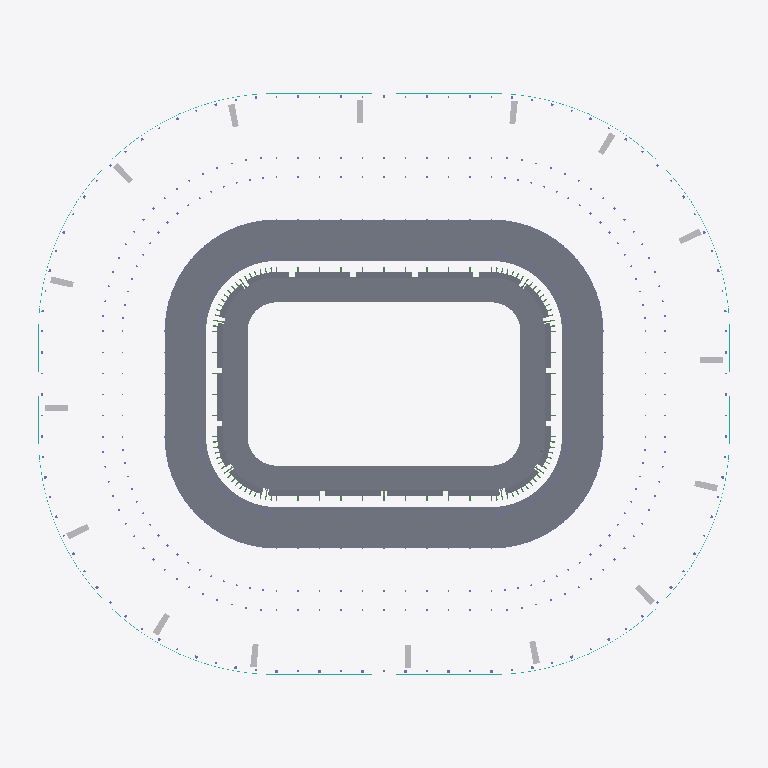
Plan cut of the same IFC building model at storey 'Lower bowl concourse' (level 5.51 m, cut at 6.91 m), seen from above with north up, elements coloured by IFC class: 48 other elements (light grey), 9 slabs (grey), 1 curtain wall (teal). Cut surfaces are drawn darker.
Extent 343.2 m × 290.2 m × 69.4 m (x, y, z). Storeys (6): Field level at 0.00 m; Lower bowl concourse at 5.51 m; Lower suite level at 17.53 m; Club level concourse at 25.77 m; Upper suite level at 30.97 m; Upper bowl concourse at 39.73 m. Elements (1272): 510 IfcColumn, 319 IfcLightFixture, 306 IfcBeam, 54 IfcBuildingElementProxy, 43 IfcAudioVisualAppliance, 35 IfcSlab, 2 IfcMember, 1 IfcCovering, 1 IfcCurtainWall, 1 IfcRoof.

HEADER;
FILE_DESCRIPTION(('ViewDefinition [DesignTransferView_V1.0]'),'2;1');
FILE_NAME('Compact enclosed NFL bowl (Allegiant-inspired).ifc','2026-01-01T00:00:00',(''),(''),'MANICAI 0.6.0','MANICAI 0.6.0','');
FILE_SCHEMA(('IFC4'));
ENDSEC;
DATA;
#11=IFCPROJECT('2uWd0r4qUIFnnaNgpzX1jI',$,'Compact enclosed NFL bowl (Allegiant-inspired)','Generated by MANICAI — a conceptual design, not a construction document',$,'Compact enclosed NFL bowl (Allegiant-inspired)','Concept',(#4),#10);
#13=IFCSITE('3lPyuvOpKjY1NG2zBEwnhx',$,'Site',$,$,#12,$,$,.ELEMENT.,(36,6,0,0),(-115,-12,0,0),$,$,$);
#15=IFCBUILDING('3zHZZLrINGXjmVevhFItSg',$,'Compact enclosed NFL bowl (Allegiant-inspired)','Stadium (conceptual)',$,#14,$,$,.ELEMENT.,$,$,$);
#20=IFCBUILDINGSTOREY('0YTpHXom0mWORXqNH4tOi5',$,'Field level',$,$,#19,$,$,.ELEMENT.,0.0);
#26=IFCBUILDINGSTOREY('3VddNwbfWUCjBRGw1EKl3c',$,'Lower bowl concourse',$,$,#25,$,$,.ELEMENT.,5510.0);
#33=IFCBUILDINGSTOREY('3gatzGAf9PAs_7gK20gV5d',$,'Lower suite level',$,$,#32,$,$,.ELEMENT.,17530.0);
#40=IFCBUILDINGSTOREY('2t1smS9IIrHFPGX7weCxRo',$,'Club level concourse',$,$,#39,$,$,.ELEMENT.,25770.0);
#47=IFCBUILDINGSTOREY('1U4hxP6RUJ8Wg6FnRV1CEy',$,'Upper suite level',$,$,#46,$,$,.ELEMENT.,30970.0);
#54=IFCBUILDINGSTOREY('2fTp8xMPEvqAOB_H8K7Vps',$,'Upper bowl concourse',$,$,#53,$,$,.ELEMENT.,39730.0);
#578=IFCSLAB('3m5Hdn5Fo3JIc2i_ivo4ua',$,'Lower bowl concourse','Generic parametric element (conceptual size)',$,#22,#577,'CONC.T1',.FLOOR.);
#289=IFCSLAB('3mmLL7xiU2AxAOMmf0N6ZI',$,'Lower bowl terrace S','Generic parametric element (conceptual size)','Seating terrace',#22,#288,'TERRACE.T1.S',.USERDEFINED.);
#221=IFCSLAB('10tPsZ$hRWbd5Rw1oV_mwM',$,'Lower bowl terrace N','Generic parametric element (conceptual size)','Seating terrace',#22,#220,'TERRACE.T1.N',.USERDEFINED.);
#179=IFCSLAB('0Ot$sfoOcitX_xoREnr4sN',$,'Lower bowl terrace E','Generic parametric element (conceptual size)','Seating terrace',#22,#178,'TERRACE.T1.E',.USERDEFINED.);
#255=IFCSLAB('317UhoQFpppJhTHCVIo3FA',$,'Lower bowl terrace W','Generic parametric element (conceptual size)','Seating terrace',#22,#254,'TERRACE.T1.W',.USERDEFINED.);
#272=IFCSLAB('3XVZRNBZX9WEtHxkxzeHQJ',$,'Lower bowl terrace SW','Generic parametric element (conceptual size)','Seating terrace',#22,#271,'TERRACE.T1.SW',.USERDEFINED.);
#306=IFCSLAB('1XMRpp_MAnCGAxg24LRFDR',$,'Lower bowl terrace SE','Generic parametric element (conceptual size)','Seating terrace',#22,#305,'TERRACE.T1.SE',.USERDEFINED.);
#204=IFCSLAB('1W$HiDZOTearn0HcLm5a_i',$,'Lower bowl terrace NE','Generic parametric element (conceptual size)','Seating terrace',#22,#203,'TERRACE.T1.NE',.USERDEFINED.);
#238=IFCSLAB('1_4rvViBmmDXfGw1C8z2_P',$,'Lower bowl terrace NW','Generic parametric element (conceptual size)','Seating terrace',#22,#237,'TERRACE.T1.NW',.USERDEFINED.);
#68=IFCCURTAINWALL('1jAD$7PAgzBqbz29MxWYRQ',$,'Facade','Conceptual mass (form only)','Facade (glazed)',#22,$,'FACADE',.USERDEFINED.);
#26668=IFCBUILDINGELEMENTPROXY('37Nl6doG2_UJk4rMXNbnU8',$,'Duct riser','Space reservation','Duct riser',#22,#26667,'HVAC.RISER.DUCT.CORE.05',.PROVISIONFORSPACE.);
#28548=IFCBUILDINGELEMENTPROXY('3dqB8Ng8vRu65meftuoibu',$,'Duct riser','Space reservation','Duct riser',#22,#28547,'HVAC.RISER.DUCT.CORE.13',.PROVISIONFORSPACE.);
#26903=IFCBUILDINGELEMENTPROXY('0hrWU6L4BemBcy3y7TOcBp',$,'Duct riser','Space reservation','Duct riser',#22,#26902,'HVAC.RISER.DUCT.CORE.06',.PROVISIONFORSPACE.);
#28783=IFCBUILDINGELEMENTPROXY('0bAYHQ4Tj2p7yvpJg69pMA',$,'Duct riser','Space reservation','Duct riser',#22,#28782,'HVAC.RISER.DUCT.CORE.14',.PROVISIONFORSPACE.);
#25958=IFCBUILDINGELEMENTPROXY('38y2$c6v2ZwO5L4O$Vqo$a',$,'Duct riser','Space reservation','Duct riser',#22,#25957,'HVAC.RISER.DUCT.CORE.02',.PROVISIONFORSPACE.);
#26198=IFCBUILDINGELEMENTPROXY('281xISG5Id$pX8DCns9Fv$',$,'Duct riser','Space reservation','Duct riser',#22,#26197,'HVAC.RISER.DUCT.CORE.03',.PROVISIONFORSPACE.);
#26433=IFCBUILDINGELEMENTPROXY('2KIV4SfrXgblIBRwI8$6$t',$,'Duct riser','Space reservation','Duct riser',#22,#26432,'HVAC.RISER.DUCT.CORE.04',.PROVISIONFORSPACE.);
#27843=IFCBUILDINGELEMENTPROXY('0_jyLvBBS5dZuRPmA90Ojv',$,'Duct riser','Space reservation','Duct riser',#22,#27842,'HVAC.RISER.DUCT.CORE.10',.PROVISIONFORSPACE.);
#28078=IFCBUILDINGELEMENTPROXY('11NK5r$AAHCaXXujThTB_C',$,'Duct riser','Space reservation','Duct riser',#22,#28077,'HVAC.RISER.DUCT.CORE.11',.PROVISIONFORSPACE.);
#28313=IFCBUILDINGELEMENTPROXY('0G3ylkJk8XwMS77AvISDHk',$,'Duct riser','Space reservation','Duct riser',#22,#28312,'HVAC.RISER.DUCT.CORE.12',.PROVISIONFORSPACE.);
#27373=IFCBUILDINGELEMENTPROXY('1F_$GvdC6piAh1b7SwUHqu',$,'Duct riser','Space reservation','Duct riser',#22,#27372,'HVAC.RISER.DUCT.CORE.08',.PROVISIONFORSPACE.);
#29253=IFCBUILDINGELEMENTPROXY('2c90oT_A8z_yjIFG38yZPo',$,'Duct riser','Space reservation','Duct riser',#22,#29252,'HVAC.RISER.DUCT.CORE.16',.PROVISIONFORSPACE.);
#25708=IFCBUILDINGELEMENTPROXY('35PYMmQgjWB$5TkZ1fjqm$',$,'Duct riser','Space reservation','Duct riser',#22,#25707,'HVAC.RISER.DUCT.CORE.01',.PROVISIONFORSPACE.);
#27608=IFCBUILDINGELEMENTPROXY('1hb1z6MRt2cyYQN4hMMMMw',$,'Duct riser','Space reservation','Duct riser',#22,#27607,'HVAC.RISER.DUCT.CORE.09',.PROVISIONFORSPACE.);
#27138=IFCBUILDINGELEMENTPROXY('3e23wzk2LrHwMLZZe_Q9Tn',$,'Duct riser','Space reservation','Duct riser',#22,#27137,'HVAC.RISER.DUCT.CORE.07',.PROVISIONFORSPACE.);
#29018=IFCBUILDINGELEMENTPROXY('223RzUQaKbm6V7Th5Va7b8',$,'Duct riser','Space reservation','Duct riser',#22,#29017,'HVAC.RISER.DUCT.CORE.15',.PROVISIONFORSPACE.);
#26463=IFCBUILDINGELEMENTPROXY('24Lihr0ljkrP7tSyxiHNUJ',$,'Plumbing riser','Space reservation','Plumbing riser',#22,#26462,'PLB.RISER.PLMB.CORE.04',.PROVISIONFORSPACE.);
#26933=IFCBUILDINGELEMENTPROXY('3ekatyFPRHpC00BeOAH1Rw',$,'Plumbing riser','Space reservation','Plumbing riser',#22,#26932,'PLB.RISER.PLMB.CORE.06',.PROVISIONFORSPACE.);
#27168=IFCBUILDINGELEMENTPROXY('2WTzdeVDh5N78Kyf9hROea',$,'Plumbing riser','Space reservation','Plumbing riser',#22,#27167,'PLB.RISER.PLMB.CORE.07',.PROVISIONFORSPACE.);
#28343=IFCBUILDINGELEMENTPROXY('2R5UgvLF5qOMFVNoFYSGpo',$,'Plumbing riser','Space reservation','Plumbing riser',#22,#28342,'PLB.RISER.PLMB.CORE.12',.PROVISIONFORSPACE.);
#28813=IFCBUILDINGELEMENTPROXY('0j2oXcih5PFKu0rkPfDcuq',$,'Plumbing riser','Space reservation','Plumbing riser',#22,#28812,'PLB.RISER.PLMB.CORE.14',.PROVISIONFORSPACE.);
#29048=IFCBUILDINGELEMENTPROXY('13dhmJYeNYe3IZmtRKBUkV',$,'Plumbing riser','Space reservation','Plumbing riser',#22,#29047,'PLB.RISER.PLMB.CORE.15',.PROVISIONFORSPACE.);
#25990=IFCBUILDINGELEMENTPROXY('2R3kE57wBqLanJTMInBq1I',$,'Plumbing riser','Space reservation','Plumbing riser',#22,#25989,'PLB.RISER.PLMB.CORE.02',.PROVISIONFORSPACE.);
#26228=IFCBUILDINGELEMENTPROXY('3enNJvQWu2Jl6Z8NbVrJar',$,'Plumbing riser','Space reservation','Plumbing riser',#22,#26227,'PLB.RISER.PLMB.CORE.03',.PROVISIONFORSPACE.);
#27403=IFCBUILDINGELEMENTPROXY('3w0oMZG6CzIKkU4CPZha2Y',$,'Plumbing riser','Space reservation','Plumbing riser',#22,#27402,'PLB.RISER.PLMB.CORE.08',.PROVISIONFORSPACE.);
#27873=IFCBUILDINGELEMENTPROXY('1NKl0ANrFvRdgK9gUXdImr',$,'Plumbing riser','Space reservation','Plumbing riser',#22,#27872,'PLB.RISER.PLMB.CORE.10',.PROVISIONFORSPACE.);
#28108=IFCBUILDINGELEMENTPROXY('0_q9UZ2zXRFqrdCKt0mwCB',$,'Plumbing riser','Space reservation','Plumbing riser',#22,#28107,'PLB.RISER.PLMB.CORE.11',.PROVISIONFORSPACE.);
#29283=IFCBUILDINGELEMENTPROXY('2RZFhYwKB07G5tgI8QYKH4',$,'Plumbing riser','Space reservation','Plumbing riser',#22,#29282,'PLB.RISER.PLMB.CORE.16',.PROVISIONFORSPACE.);
#25744=IFCBUILDINGELEMENTPROXY('3sQG4PKLuRFbvbNqm4NE_K',$,'Plumbing riser','Space reservation','Plumbing riser',#22,#25743,'PLB.RISER.PLMB.CORE.01',.PROVISIONFORSPACE.);
#26698=IFCBUILDINGELEMENTPROXY('1krsZiXxpbA7m$5TuZ6lnG',$,'Plumbing riser','Space reservation','Plumbing riser',#22,#26697,'PLB.RISER.PLMB.CORE.05',.PROVISIONFORSPACE.);
#27638=IFCBUILDINGELEMENTPROXY('2Si7x3Ur6Q2Z$Uf6pFq5nd',$,'Plumbing riser','Space reservation','Plumbing riser',#22,#27637,'PLB.RISER.PLMB.CORE.09',.PROVISIONFORSPACE.);
#28578=IFCBUILDINGELEMENTPROXY('1GtwOl292F$sJfjRTqgK6C',$,'Plumbing riser','Space reservation','Plumbing riser',#22,#28577,'PLB.RISER.PLMB.CORE.13',.PROVISIONFORSPACE.);
#27388=IFCBUILDINGELEMENTPROXY('0xDhnkgvmM3GfknDv_QS7g',$,'Electrical riser','Space reservation','Electrical riser',#22,#27387,'ELE.RISER.ELEC.CORE.08',.PROVISIONFORSPACE.);
#29268=IFCBUILDINGELEMENTPROXY('347JjZcsRAtlBf1r_YnNVA',$,'Electrical riser','Space reservation','Electrical riser',#22,#29267,'ELE.RISER.ELEC.CORE.16',.PROVISIONFORSPACE.);
#25726=IFCBUILDINGELEMENTPROXY('3j0CuPYKr2e1C3ZZHwvJrW',$,'Electrical riser','Space reservation','Electrical riser',#22,#25725,'ELE.RISER.ELEC.CORE.01',.PROVISIONFORSPACE.);
#25974=IFCBUILDINGELEMENTPROXY('1tPaE2fofCRnXadSkRkLN2',$,'Electrical riser','Space reservation','Electrical riser',#22,#25973,'ELE.RISER.ELEC.CORE.02',.PROVISIONFORSPACE.);
#27623=IFCBUILDINGELEMENTPROXY('3o6FHNvsrMY05aFbKkmjfe',$,'Electrical riser','Space reservation','Electrical riser',#22,#27622,'ELE.RISER.ELEC.CORE.09',.PROVISIONFORSPACE.);
#27858=IFCBUILDINGELEMENTPROXY('3awX9W2nIMO7qyz8zAIsqS',$,'Electrical riser','Space reservation','Electrical riser',#22,#27857,'ELE.RISER.ELEC.CORE.10',.PROVISIONFORSPACE.);
#26213=IFCBUILDINGELEMENTPROXY('1RVrh$WLa2XyG9me9Wazur',$,'Electrical riser','Space reservation','Electrical riser',#22,#26212,'ELE.RISER.ELEC.CORE.03',.PROVISIONFORSPACE.);
#26448=IFCBUILDINGELEMENTPROXY('1QXepJ1zqc7okOIh1takGc',$,'Electrical riser','Space reservation','Electrical riser',#22,#26447,'ELE.RISER.ELEC.CORE.04',.PROVISIONFORSPACE.);
#28093=IFCBUILDINGELEMENTPROXY('0g0qsj8rqZPKLrWUj5rMXP',$,'Electrical riser','Space reservation','Electrical riser',#22,#28092,'ELE.RISER.ELEC.CORE.11',.PROVISIONFORSPACE.);
#28328=IFCBUILDINGELEMENTPROXY('0BVSOFN2Y2EoXfdu7YxbQX',$,'Electrical riser','Space reservation','Electrical riser',#22,#28327,'ELE.RISER.ELEC.CORE.12',.PROVISIONFORSPACE.);
#26918=IFCBUILDINGELEMENTPROXY('0JA7WfM3FfvGNTBNx5VSkA',$,'Electrical riser','Space reservation','Electrical riser',#22,#26917,'ELE.RISER.ELEC.CORE.06',.PROVISIONFORSPACE.);
#27153=IFCBUILDINGELEMENTPROXY('1jW2_VQc7p8B9vci3QEmCW',$,'Electrical riser','Space reservation','Electrical riser',#22,#27152,'ELE.RISER.ELEC.CORE.07',.PROVISIONFORSPACE.);
#28798=IFCBUILDINGELEMENTPROXY('1YuwMa8lstrNCNZAbfChb$',$,'Electrical riser','Space reservation','Electrical riser',#22,#28797,'ELE.RISER.ELEC.CORE.14',.PROVISIONFORSPACE.);
#29033=IFCBUILDINGELEMENTPROXY('3HV$SfZHe7wFolcc8RHYqL',$,'Electrical riser','Space reservation','Electrical riser',#22,#29032,'ELE.RISER.ELEC.CORE.15',.PROVISIONFORSPACE.);
#26683=IFCBUILDINGELEMENTPROXY('09Fqtf2UnEuJZZ9xIuKH_8',$,'Electrical riser','Space reservation','Electrical riser',#22,#26682,'ELE.RISER.ELEC.CORE.05',.PROVISIONFORSPACE.);
#28563=IFCBUILDINGELEMENTPROXY('2eyEWT2QfswJx_nJ52Nd2k',$,'Electrical riser','Space reservation','Electrical riser',#22,#28562,'ELE.RISER.ELEC.CORE.13',.PROVISIONFORSPACE.);
ENDSEC;
